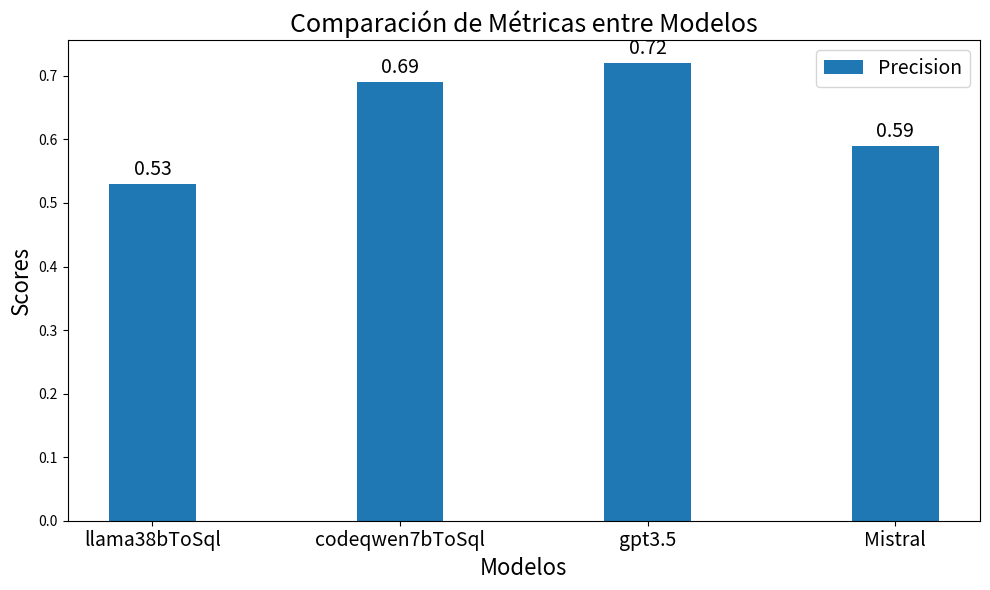

The script that saved this image: (Note: this script raises an exception after producing the figure.)
import matplotlib.pyplot as plt
import numpy as np
from datetime import datetime

# Resultados obtenidos
models = [ 'llama38bToSql', 'codeqwen7bToSql','gpt3.5','Mistral']
precision = [ 0.53, 0.69, 0.72, 0.59]
# acuracy = []
# recall = []
# f1_score = []

# Configuración de la gráfica
x = np.arange(len(models))  # la posición de las etiquetas en el eje x
width = 0.35  # el ancho de las barras

fig, ax = plt.subplots(figsize=(10, 6))

# Crear barras para cada métrica
rects1 = ax.bar(x, precision, width, label='Precision')
# rects2 = ax.bar(x + width, precision, width, label='Precision')
# rects3 = ax.bar(x + 2*width, recall, width, label='Recall')
# rects4 = ax.bar(x + 3*width, f1_score, width, label='F1 Score')

# Añadir etiquetas, título y leyenda con letra más grande
ax.set_xlabel('Modelos', fontsize=16)
ax.set_ylabel('Scores', fontsize=16)
ax.set_title('Comparación de Métricas entre Modelos', fontsize=18)
ax.set_xticks(x)
ax.set_xticklabels(models, fontsize=14)
ax.legend(fontsize=14)

# Añadir las etiquetas de los valores encima de las barras con letra más grande
def autolabel(rects):
    """Adjunta una etiqueta de texto encima de las barras, mostrando su altura."""
    for rect in rects:
        height = rect.get_height()
        ax.annotate(f'{height:.2f}',
                    xy=(rect.get_x() + rect.get_width() / 2, height),
                    xytext=(0, 3),  # 3 puntos de desplazamiento vertical
                    textcoords="offset points",
                    ha='center', va='bottom', fontsize=14)

autolabel(rects1)
# autolabel(rects2)
# autolabel(rects3)
# autolabel(rects4)

fig.tight_layout()

# Obtener la fecha y hora actuales
current_datetime = datetime.now().strftime("%Y%m%d_%H%M%S")
filename = f'/var/www/html/laravel/resources/scripts/python/evaluation/model_data/model_comparison_metrics_{current_datetime}.png'

# Guardar la gráfica como una imagen con un ancho específico
plt.savefig(filename, bbox_inches='tight', pad_inches=0.5)

# Mostrar la gráfica
plt.show()

